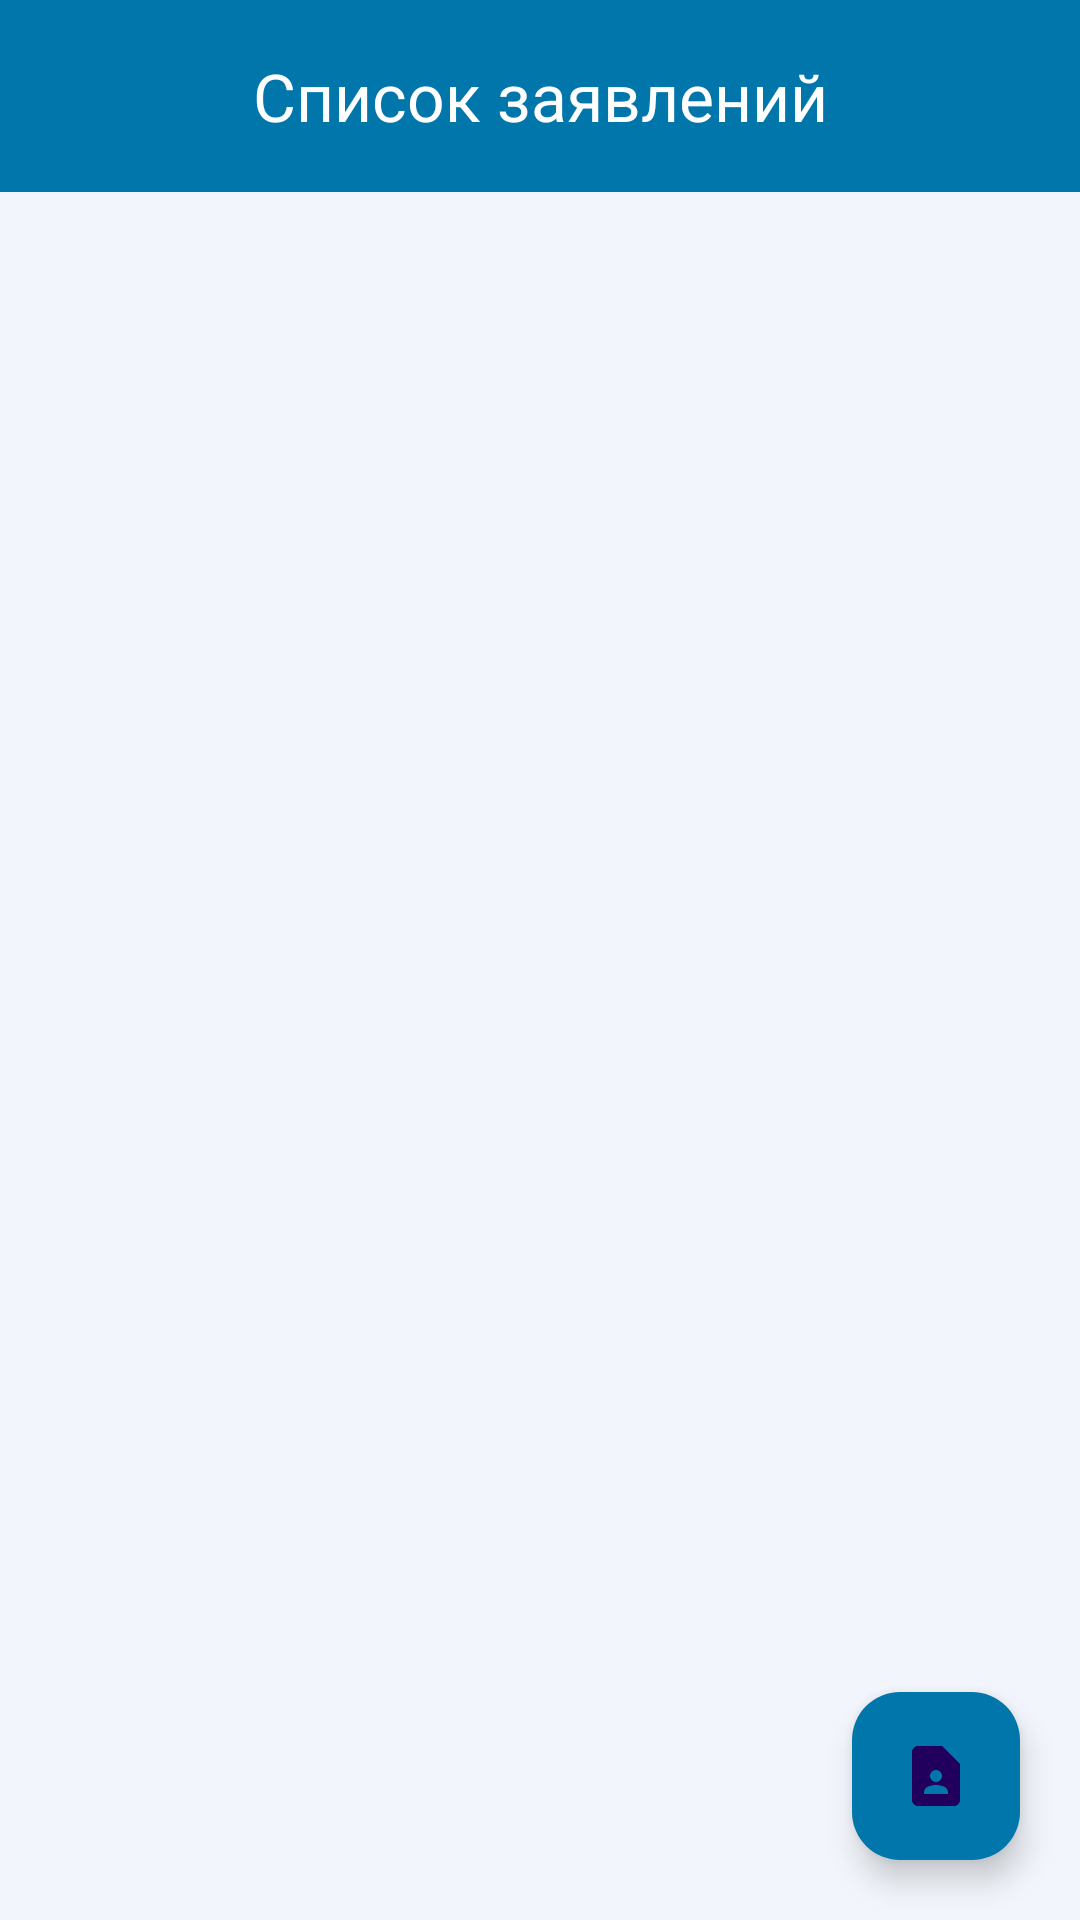

This screen was rendered from an Android layout file. Write that file and the resources it references.
<!-- AndroidManifest.xml: application theme Theme.ApplicatKSU -->
<!-- res/layout/activity_priemnaya_kompaniya.xml -->
<?xml version="1.0" encoding="utf-8"?>
<RelativeLayout xmlns:android="http://schemas.android.com/apk/res/android"
xmlns:app="http://schemas.android.com/apk/res-auto"
xmlns:tools="http://schemas.android.com/tools"
android:layout_width="match_parent"
android:layout_height="match_parent"
tools:context=".priemnaya_kompaniya.PriemnayaKompaniyaActivity">

<com.google.android.material.appbar.MaterialToolbar
    android:layout_width="match_parent"
    android:layout_height="wrap_content"
    android:background="@color/azure"
    app:title="Список заявлений"
    app:titleTextColor="@color/white"
    app:titleCentered="true"
    android:id="@+id/toolbar"/>

<androidx.recyclerview.widget.RecyclerView
    android:layout_width="match_parent"
    android:layout_height="match_parent"
    android:layout_below="@id/toolbar"
    app:layoutManager="androidx.recyclerview.widget.LinearLayoutManager"
    android:id="@+id/recycler"
    android:background="@color/Blue_Alice"/>
    <com.google.android.material.floatingactionbutton.FloatingActionButton
        android:id="@+id/add_bt"
        android:layout_width="wrap_content"
        android:layout_height="wrap_content"
        android:layout_alignParentEnd="true"
        android:layout_alignParentBottom="true"
        android:layout_marginStart="20sp"
        android:layout_marginTop="20sp"
        android:layout_marginEnd="20sp"
        android:layout_marginBottom="20sp"
        android:backgroundTint="@color/azure"
        android:src="@drawable/zayavlenie_page_24"
        tools:ignore="SpeakableTextPresentCheck" />

</RelativeLayout>
<!-- resources referenced by this layout -->
<resources>
  <color name="Blue_Alice">#F2F6FC</color>
  <color name="azure">#0076AA</color>
  <color name="white">#FFFFFFFF</color>
  <!-- drawable zayavlenie_page_24 (drawable) -->
  <vector android:height="24dp" android:tint="#111111"
      android:viewportHeight="24" android:viewportWidth="24"
      android:width="24dp" xmlns:android="http://schemas.android.com/apk/res/android">
      <path android:fillColor="@android:color/white" android:pathData="M14,2H6C4.9,2 4,2.9 4,4v16c0,1.1 0.9,2 2,2h12c1.1,0 2,-0.9 2,-2V8L14,2zM12,10c1.1,0 2,0.9 2,2c0,1.1 -0.9,2 -2,2s-2,-0.9 -2,-2C10,10.9 10.9,10 12,10zM16,18H8v-0.57c0,-0.81 0.48,-1.53 1.22,-1.85C10.07,15.21 11.01,15 12,15c0.99,0 1.93,0.21 2.78,0.58C15.52,15.9 16,16.62 16,17.43V18z"/>
  </vector>
  <style name="Theme.ApplicatKSU" parent="Base.Theme.ApplicatKSU">
          <item name="android:textColor">@color/black</item>
          <item name="android:editTextColor">@color/black</item>
          <item name="android:colorPrimaryDark">@color/azure</item>
          <item name="android:windowBackground">@color/Blue_Alice</item>
          <item name="colorPrimary">@color/azure</item>
          
          <item name="colorPrimaryDark">@color/azure_dark</item>
          
          <item name="colorAccent">@color/azure_accent</item>
      </style>
  <style name="Base.Theme.ApplicatKSU" parent="Theme.Material3.DayNight.NoActionBar">
          <item name="colorPrimary">@color/azure</item>
          
          <item name="colorPrimaryDark">@color/azure_dark</item>
          
          <item name="colorAccent">@color/azure_accent</item>
      </style>
  <color name="black">#FF000000</color>
  <color name="azure_dark">#0059B2</color>
  <color name="azure_accent">#89CFF0</color>
</resources>
